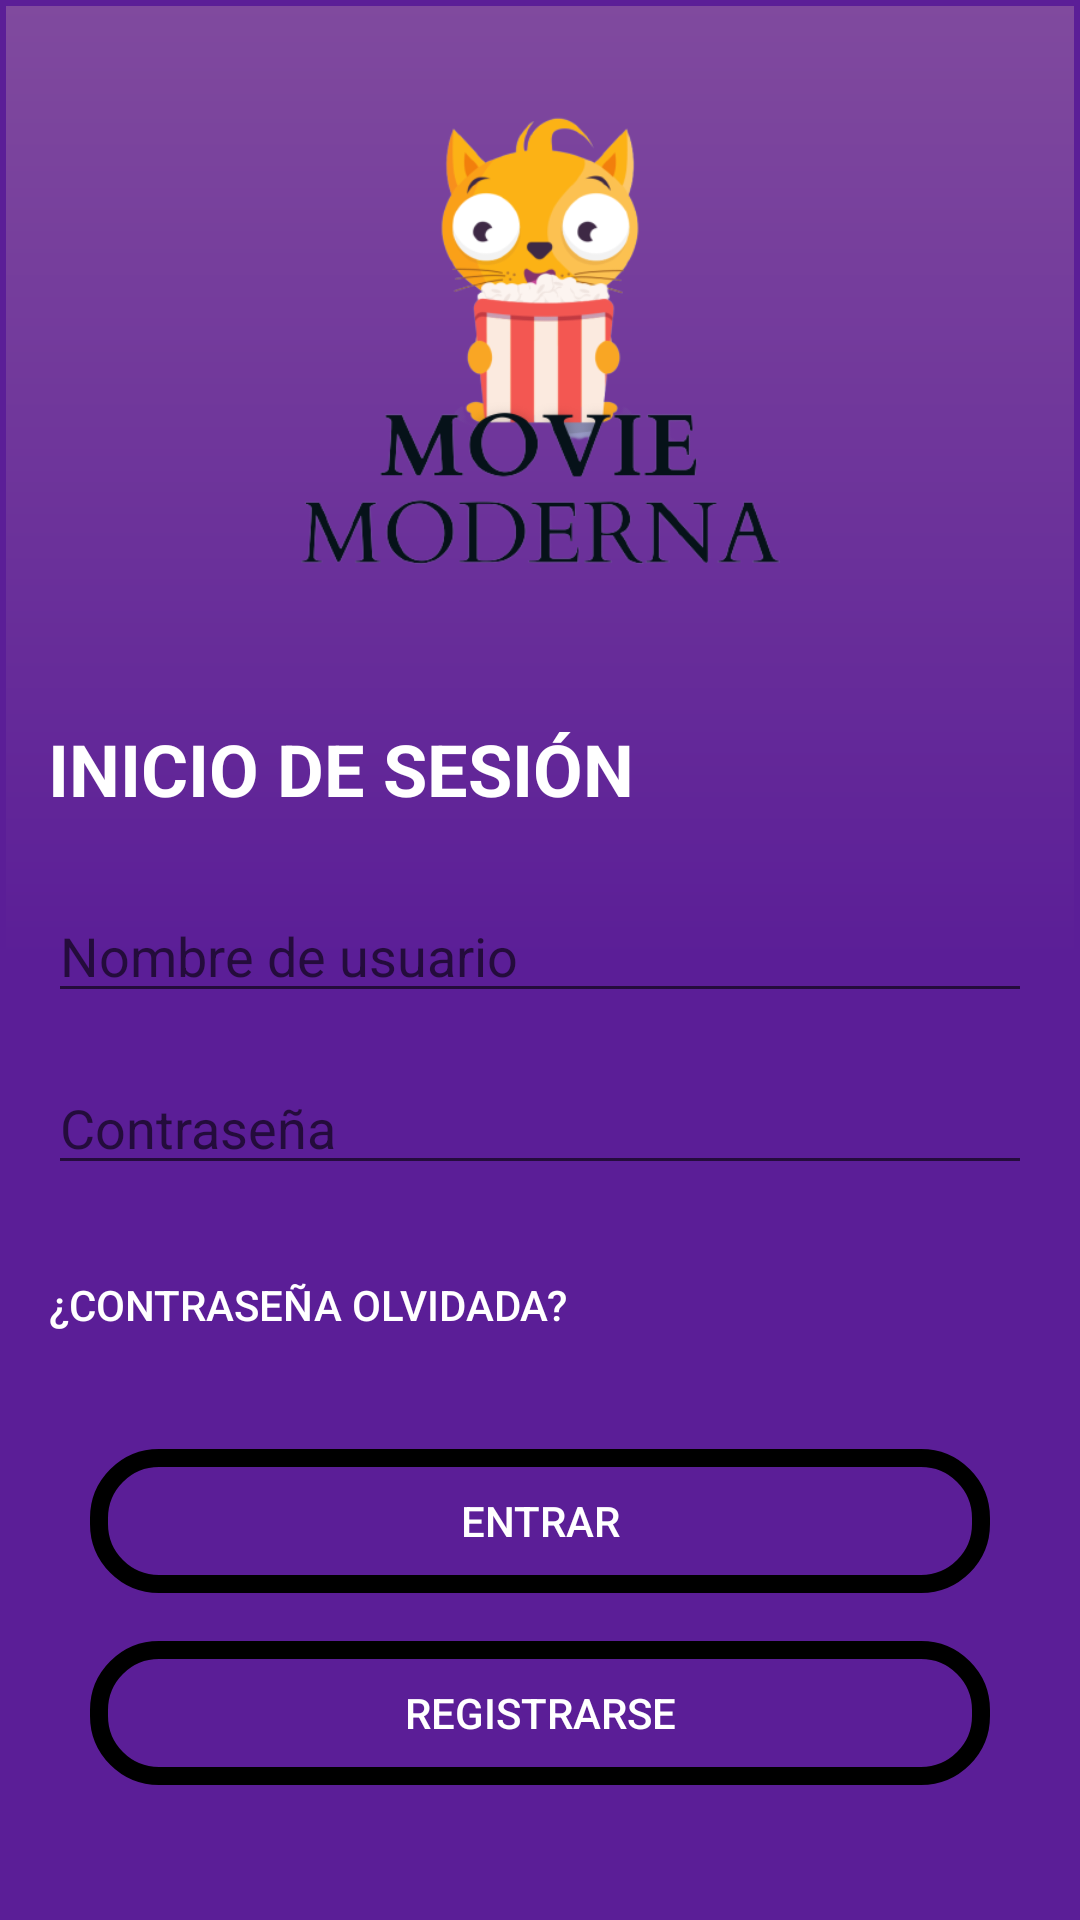

Here is an Android app screen rendered from its layout file. Give the layout XML and the strings, colors and styles it references.
<!-- AndroidManifest.xml: application theme Theme.App_AndroidMM -->
<!-- res/layout/activity_main.xml -->
<?xml version="1.0" encoding="utf-8"?>
<ScrollView xmlns:android="http://schemas.android.com/apk/res/android"
            xmlns:tools="http://schemas.android.com/tools"
            xmlns:app="http://schemas.android.com/apk/res-auto"
            android:layout_width="match_parent" android:layout_height="match_parent"
            android:padding="16dp"
            tools:context=".interfaz.MainActivity" android:background="@drawable/background_bkg">

    <RelativeLayout
            android:layout_width="match_parent"
            android:layout_height="wrap_content">

        <ImageView
                android:id="@+id/imageView"
                android:layout_width="200dp"
                android:layout_height="200dp"
                android:layout_centerHorizontal="true"
                app:srcCompat="@drawable/logo"/>

        <TextView
                android:id="@+id/textView"
                android:layout_below="@id/imageView"
                android:layout_width="wrap_content"
                android:layout_height="wrap_content"
                android:text="INICIO DE SESIÓN"
                android:textSize="24sp"
                android:textColor="#FFFFFF"
                android:textStyle="bold"
                android:layout_marginTop="24dp"/>

        <EditText
                android:id="@+id/usernameEditText"
                android:layout_below="@id/textView"
                android:layout_width="match_parent"
                android:layout_height="wrap_content"
                android:hint="Nombre de usuario"
                android:inputType="text"
                android:textColor="@color/white"
                android:layout_marginTop="24dp"/>

        <EditText
                android:id="@+id/passwordEditText"
                android:layout_below="@id/usernameEditText"
                android:layout_width="match_parent"
                android:layout_height="wrap_content"
                android:hint="Contraseña"
                android:inputType="textPassword"
                android:textColor="@color/white"
                android:layout_marginTop="16dp"/>

        <Button
                android:id="@+id/forgotPasswordButton"
                android:layout_below="@id/passwordEditText"
                android:layout_width="wrap_content"
                android:layout_height="wrap_content"
                android:text="¿Contraseña olvidada?"
                android:textColor="@color/white"
                android:background="@android:color/transparent"
                android:layout_marginTop="16dp"/>

        <Button
                android:id="@+id/loginButton"
                android:layout_below="@id/forgotPasswordButton"
                android:layout_width="300dp"
                android:layout_height="wrap_content"
                android:layout_gravity="center_horizontal"
                android:layout_centerHorizontal="true"
                android:text="ENTRAR"
                android:textColor="#FFFFFF"
                android:background="@drawable/button_background"
                android:layout_marginTop="24dp"/>

        <Button
                android:id="@+id/registerButton"
                android:layout_below="@id/loginButton"
                android:layout_width="300dp"
                android:layout_height="wrap_content"
                android:layout_gravity="center_horizontal"
                android:layout_centerHorizontal="true"
                android:text="REGISTRARSE"
                android:textColor="#FFFFFF"
                android:background="@drawable/button_background"
                android:layout_marginTop="16dp"/>

    </RelativeLayout>
</ScrollView>
<!-- resources referenced by this layout -->
<resources>
  <color name="white">#FFFFFFFF</color>
  <!-- drawable background_bkg (drawable) -->
  <?xml version="1.0" encoding="utf-8"?>
  <shape xmlns:android="http://schemas.android.com/apk/res/android"
         android:shape="rectangle">
  
      <gradient
              android:angle="90"
              android:startColor="@color/navigationColor"
              android:centerColor="@color/navigationColor"
              android:endColor="#FF804A9E"
      />
      <stroke
              android:width="2dp"
              android:color="@color/navigationColor"
      />
  </shape>
  <!-- drawable button_background (drawable) -->
  <selector xmlns:android="http://schemas.android.com/apk/res/android">
      <item android:state_pressed="true">
          <shape>
  
              <corners android:radius="20dp" />
              <stroke
                      android:width="6dp"
                      android:color="@color/black" />
          </shape>
      </item>
      <item android:state_enabled="false">
          <shape>
  
              <corners android:radius="20dp" />
              <stroke
                      android:width="6dp"
                      android:color="@color/black" />
          </shape>
      </item>
      <item>
          <shape>
  
              <corners android:radius="20dp" />
              <stroke
                      android:width="6dp"
                      android:color="@color/black" />
          </shape>
      </item>
  </selector>
  <!-- drawable logo: png bitmap (drawable, 63048 bytes) -->
  <style name="Theme.App_AndroidMM" parent="Theme.MaterialComponents.DayNight.DarkActionBar">
          
          <item name="colorPrimary">@color/purple_500</item>
          <item name="colorPrimaryVariant">@color/purple_700</item>
          <item name="colorOnPrimary">@color/white</item>
          
          <item name="colorSecondary">@color/teal_200</item>
          <item name="colorSecondaryVariant">@color/teal_700</item>
          <item name="colorOnSecondary">@color/black</item>
          
          <item name="android:statusBarColor">?attr/colorPrimaryVariant</item>
          
      </style>
  <color name="navigationColor">#FF5B1E97</color>
  <color name="black">#FF000000</color>
  <color name="purple_500">#FF6200EE</color>
  <color name="purple_700">#FF3700B3</color>
  <color name="teal_200">#FF03DAC5</color>
  <color name="teal_700">#FF018786</color>
</resources>
